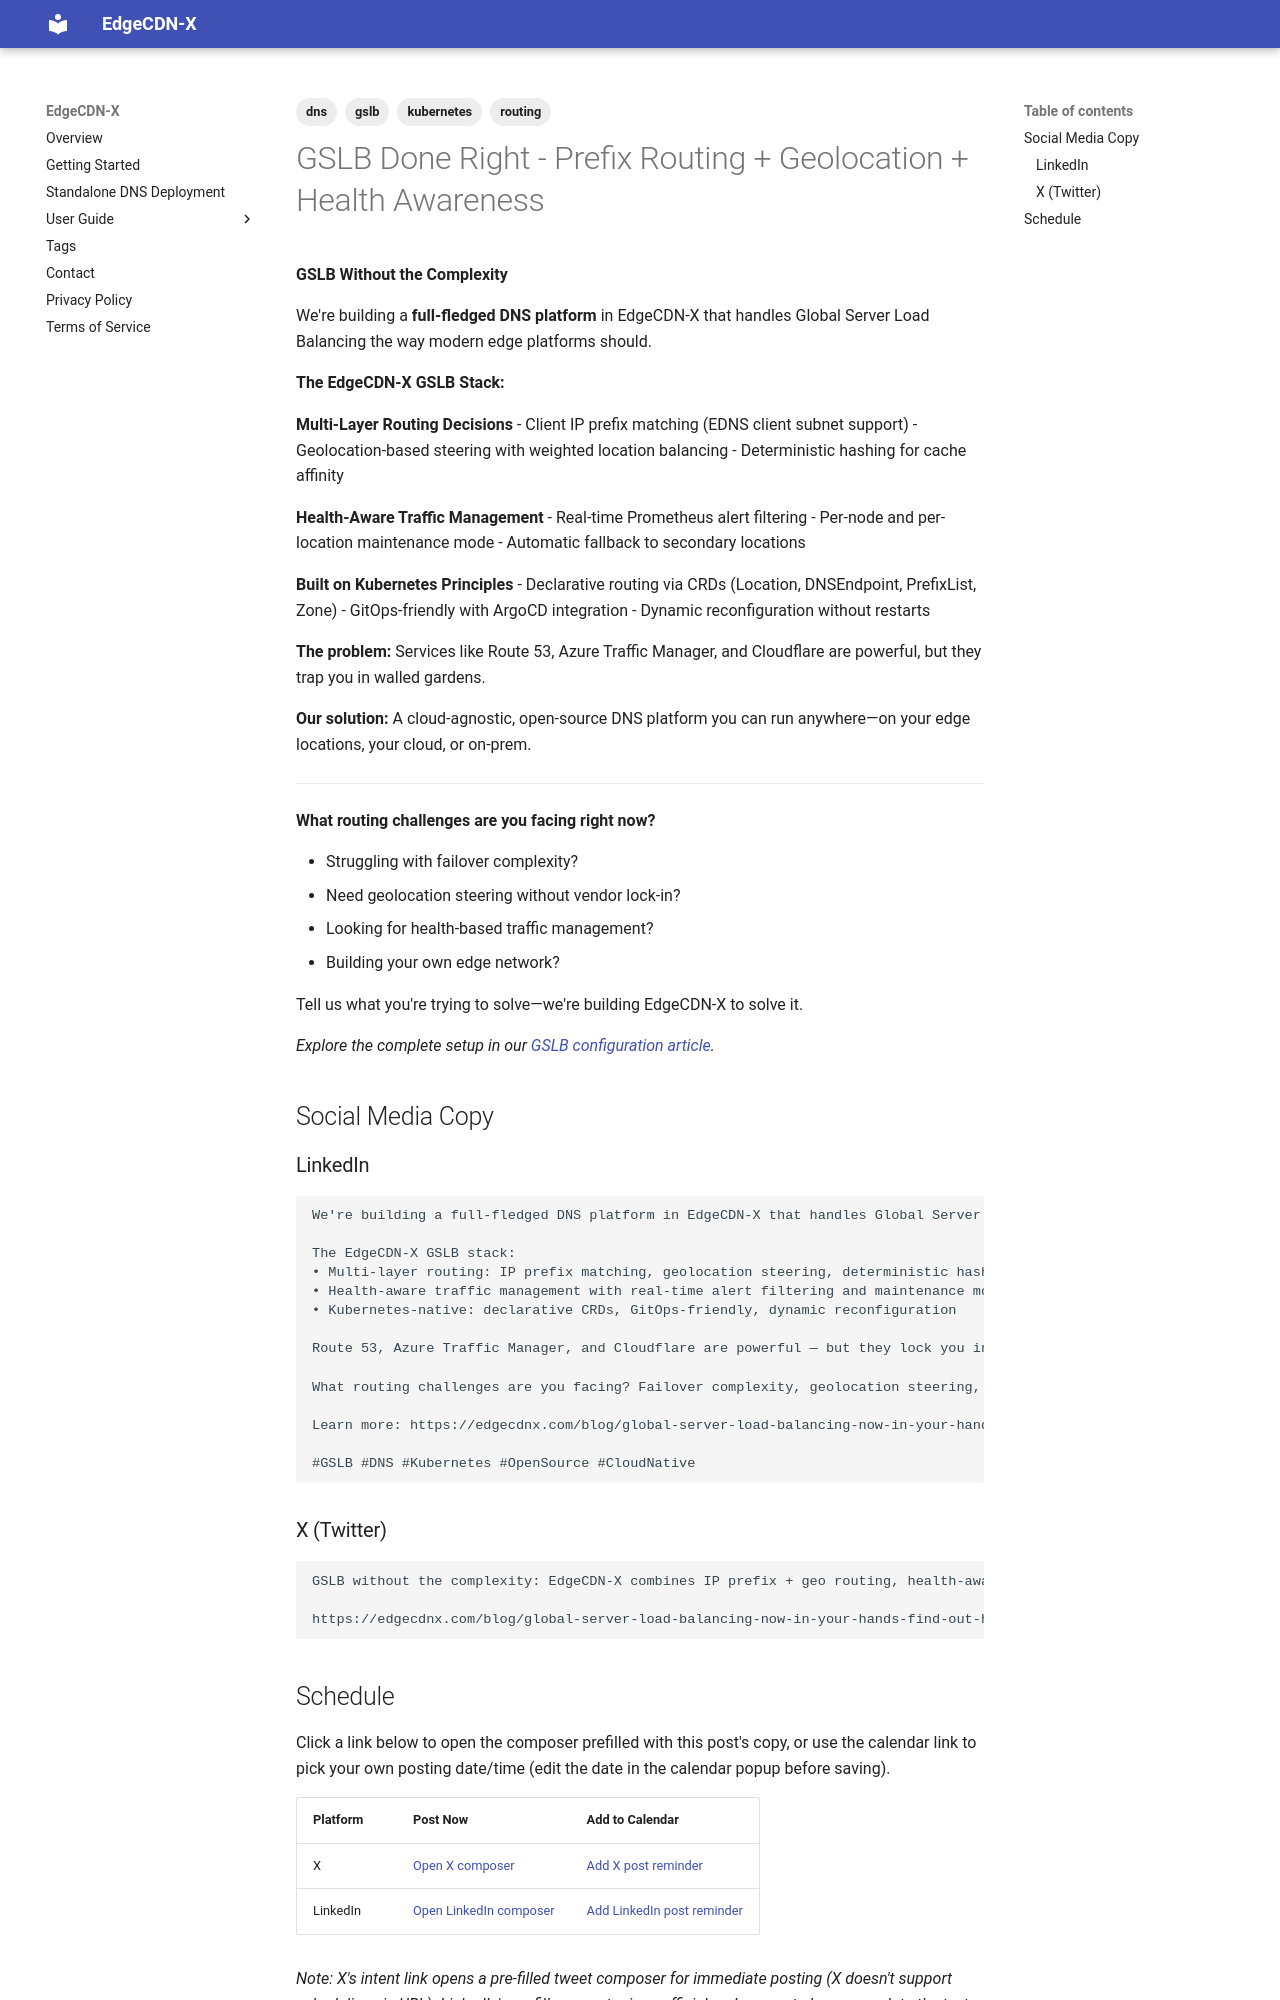

repository: EdgeCDN-X/edgecdn-x.github.io · page: posts/2026/week-38/post-2/index.html · generator: mkdocs

---
title: "GSLB Done Right - Prefix Routing + Geolocation + Health Awareness"
date: 2026-09-18
tags:
  - gslb
  - dns
  - routing
  - kubernetes
---

**GSLB Without the Complexity**

We're building a **full-fledged DNS platform** in EdgeCDN-X that handles Global Server Load Balancing the way modern edge platforms should.

**The EdgeCDN-X GSLB Stack:**

**Multi-Layer Routing Decisions**
- Client IP prefix matching (EDNS client subnet support)
- Geolocation-based steering with weighted location balancing
- Deterministic hashing for cache affinity

**Health-Aware Traffic Management**
- Real-time Prometheus alert filtering
- Per-node and per-location maintenance mode
- Automatic fallback to secondary locations

**Built on Kubernetes Principles**
- Declarative routing via CRDs (Location, DNSEndpoint, PrefixList, Zone)
- GitOps-friendly with ArgoCD integration
- Dynamic reconfiguration without restarts

**The problem:** Services like Route 53, Azure Traffic Manager, and Cloudflare are powerful, but they trap you in walled gardens.

**Our solution:** A cloud-agnostic, open-source DNS platform you can run anywhere—on your edge locations, your cloud, or on-prem.

---

**What routing challenges are you facing right now?**

- Struggling with failover complexity?
- Need geolocation steering without vendor lock-in?
- Looking for health-based traffic management?
- Building your own edge network?

Tell us what you're trying to solve—we're building EdgeCDN-X to solve it.

*Explore the complete setup in our [GSLB configuration article](https://edgecdnx.com/blog/global-server-load-balancing-now-in-your-hands-find-out-how).*

## Social Media Copy

### LinkedIn

```text
We're building a full-fledged DNS platform in EdgeCDN-X that handles Global Server Load Balancing the way modern edge platforms should.

The EdgeCDN-X GSLB stack:
• Multi-layer routing: IP prefix matching, geolocation steering, deterministic hashing
• Health-aware traffic management with real-time alert filtering and maintenance modes
• Kubernetes-native: declarative CRDs, GitOps-friendly, dynamic reconfiguration

Route 53, Azure Traffic Manager, and Cloudflare are powerful — but they lock you into walled gardens. EdgeCDN-X is cloud-agnostic and open-source, so you can run it anywhere.

What routing challenges are you facing? Failover complexity, geolocation steering, or building your own edge network? Tell us — we're building EdgeCDN-X to solve it.

Learn more: https://edgecdnx.com/blog/global-server-load-balancing-now-in-your-hands-find-out-how

#GSLB #DNS #Kubernetes #OpenSource #CloudNative
```

### X (Twitter)

```text
GSLB without the complexity: EdgeCDN-X combines IP prefix + geo routing, health-aware failover, and Kubernetes-native CRDs — no vendor lock-in like Route 53 or Cloudflare. What routing challenges are you solving?

https://edgecdnx.com/blog/global-server-load-balancing-now-in-your-hands-find-out-how
```
